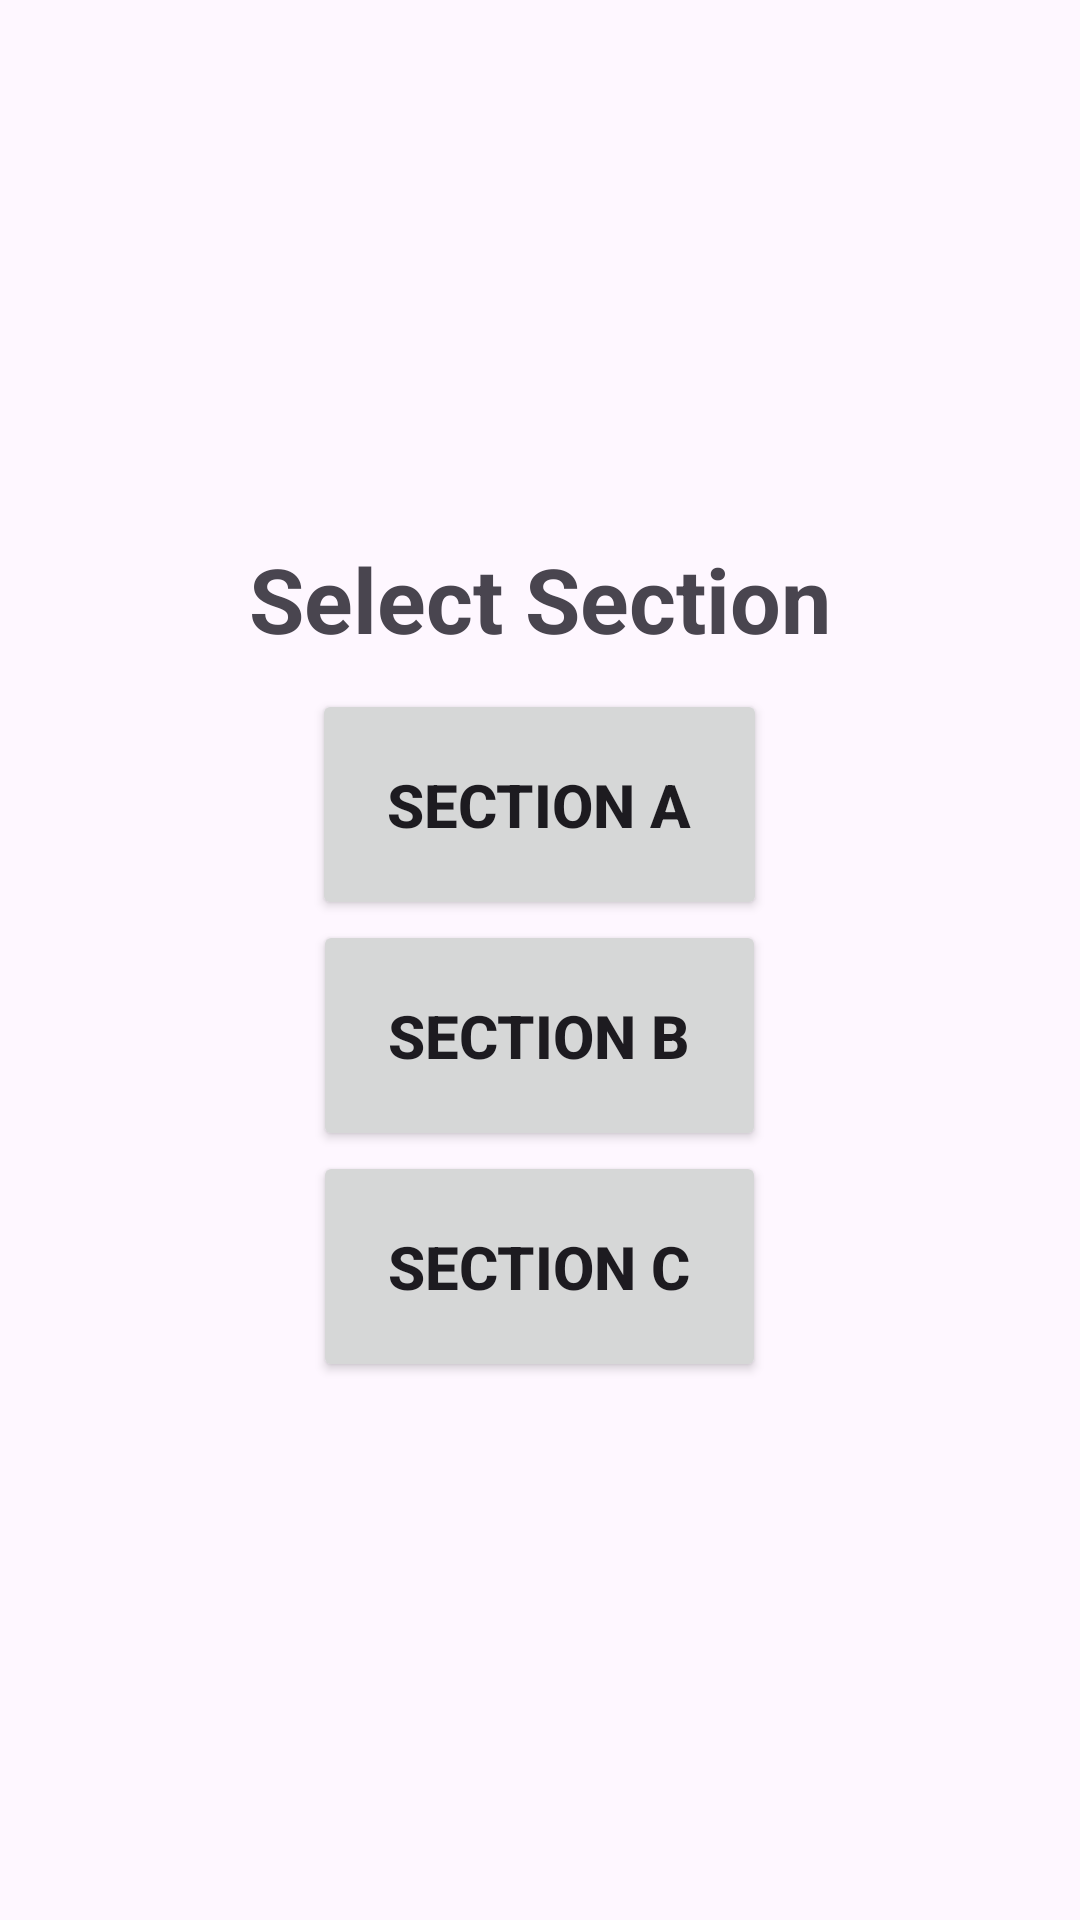

Produce the Android XML layout that renders to this screen, including the resource entries it uses.
<!-- AndroidManifest.xml: application theme Theme.VidyarthiRecruiter -->
<!-- res/layout/activity_section_dash.xml -->
<?xml version="1.0" encoding="utf-8"?>
<LinearLayout xmlns:android="http://schemas.android.com/apk/res/android"
    xmlns:app="http://schemas.android.com/apk/res-auto"
    xmlns:tools="http://schemas.android.com/tools"
    android:layout_width="match_parent"
    android:orientation="vertical"
    android:gravity="center"
    android:layout_height="match_parent"
    tools:context=".SectionDash">
    <TextView
        android:layout_width="wrap_content"
        android:layout_height="wrap_content"
        android:text="Select Section"
        android:textStyle="bold"
        android:textSize="30sp"
        android:layout_marginBottom="10dp"
        android:textAlignment="center"/>
<Button
    android:id="@+id/secA"
    android:layout_width="wrap_content"
    android:layout_height="wrap_content"
    android:text="section A"
    android:textSize="20sp"
    android:textStyle="bold"
    android:textAlignment="center"
    android:padding="25dp"/>
    <Button
        android:id="@+id/secB"
        android:layout_width="wrap_content"
        android:layout_height="wrap_content"
        android:text="section B"
        android:textSize="20sp"
        android:textStyle="bold"
        android:textAlignment="center"
        android:padding="25dp"/>
    <Button
        android:id="@+id/secC"
        android:layout_width="wrap_content"
        android:layout_height="wrap_content"
        android:text="section C"
        android:textSize="20sp"
        android:textStyle="bold"
        android:textAlignment="center"
        android:padding="25dp"/>



</LinearLayout>
<!-- resources referenced by this layout -->
<resources>
  <style name="Theme.VidyarthiRecruiter" parent="Base.Theme.VidyarthiRecruiter" />
  <style name="Base.Theme.VidyarthiRecruiter" parent="Theme.Material3.DayNight.NoActionBar">
          
          <item name="colorPrimary">#009688</item>
      </style>
</resources>
